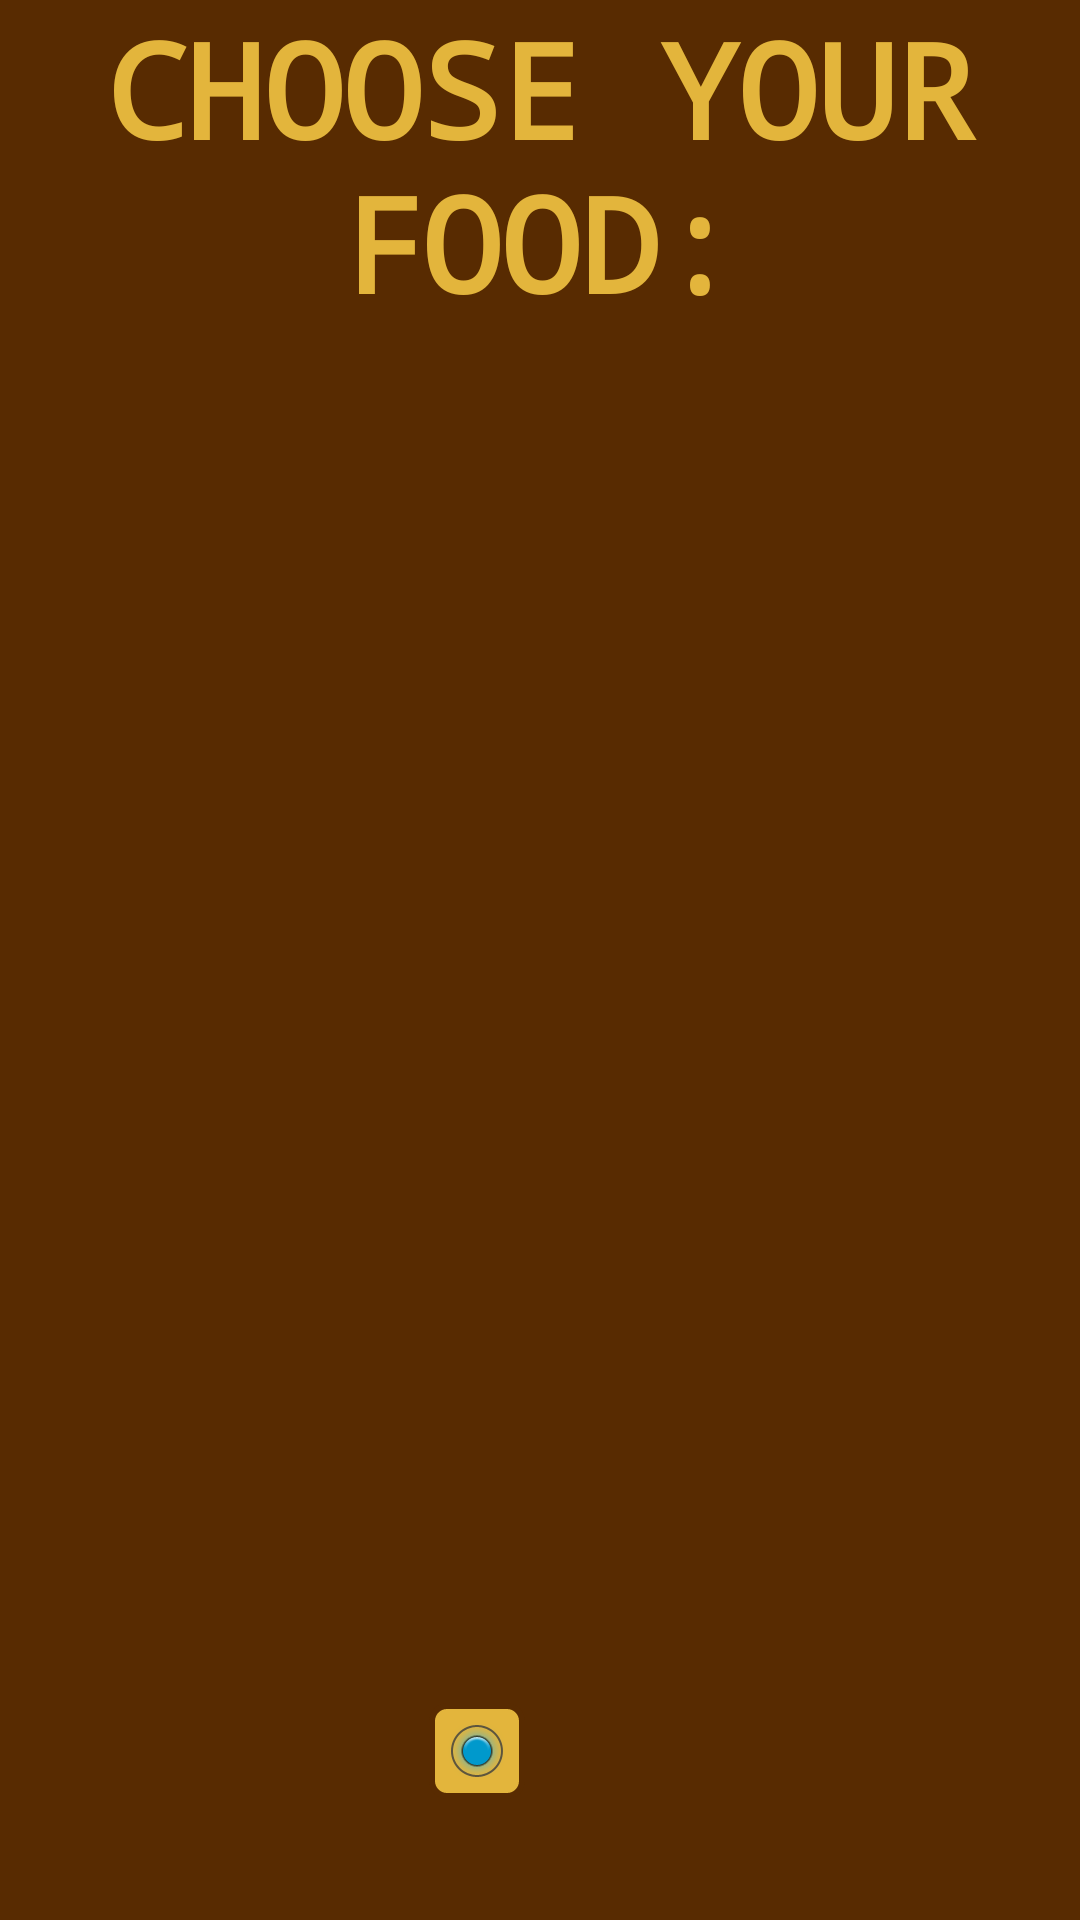

Write the Android layout XML for this screen, with the resource values it uses.
<!-- AndroidManifest.xml: application theme MainTheme -->
<!-- res/layout/activity_food_selection.xml -->
<?xml version="1.0" encoding="utf-8"?>
<LinearLayout xmlns:android="http://schemas.android.com/apk/res/android"
    android:layout_width="match_parent"
    android:layout_height="match_parent"
    android:orientation="vertical">

    <TextView
        android:layout_width="fill_parent"
        android:layout_height="wrap_content"
        android:textAlignment="center"
        android:theme="@style/TextTitle"
        android:text="@string/titleChoosingFood" />

    <ScrollView
        android:layout_width="match_parent"
        android:layout_height="match_parent"
        android:layout_weight="1">

        <LinearLayout
            android:id="@+id/foodContainer"
            android:layout_width="match_parent"
            android:layout_height="wrap_content"
            android:orientation="vertical">

        </LinearLayout>

    </ScrollView>

    <RadioGroup
            android:layout_width="wrap_content"
            android:layout_height="match_parent"
            android:checkedButton="@id/chkFoodPage"
            android:orientation="horizontal"
        android:layout_gravity="center"
        android:layout_weight="3">
        <RadioButton
                android:layout_width="wrap_content"
                android:layout_height="wrap_content"
                android:id="@+id/chkFoodPage"
            android:background="@drawable/checkbox"
            android:layout_margin="5dp"
            />
        <RadioButton
                android:layout_width="wrap_content"
                android:layout_height="wrap_content"
                android:id="@+id/chkBasketPage"
            android:background="@drawable/checkbox"
            android:layout_margin="5dp"
            android:visibility="invisible"
            android:onClick="openBasket"/>
        </RadioGroup>

</LinearLayout>
<!-- resources referenced by this layout -->
<resources>
  <!-- drawable checkbox (drawable) -->
  <selector xmlns:android="http://schemas.android.com/apk/res/android" >
      <item
          android:drawable="@drawable/checkbox_normal"
          android:state_checked="true"
          android:state_pressed="true" />
      <item
          android:drawable="@drawable/checkbox_selected"
          android:state_pressed="true" />
      <item
          android:drawable="@drawable/checkbox_selected"
          android:state_checked="true" />
      <item
          android:drawable="@drawable/checkbox_normal" />
  </selector>
  <string name="titleChoosingFood">Choose Your Food:</string>
  <style name="TextTitle">
          <item name="android:typeface">monospace</item>
          <item name="android:textColor">@color/colorMainHighlight</item>
          <item name="android:textAllCaps">true</item>
          <item name="android:textSize">44sp</item>
          <item name="android:textStyle">bold</item>
      </style>
  <style name="MainTheme" parent="android:Theme.Holo.Light.DarkActionBar">
          <item name="android:typeface">monospace</item>
  
          <item name="android:background">@color/colorMainBackground</item>
  
          <item name="android:colorPrimary">@color/colorMainBackground</item>
          <item name="android:colorPrimaryDark">@color/colorMainBackground</item>
          <item name="android:colorAccent">@color/colorMainHighlight</item>
  
          <item name="android:textColor">@color/colorMainText</item>
          <item name="android:textColorPrimary">@color/colorMainText</item>
          <item name="android:textColorHighlight">@color/colorMainHighlight</item>
      </style>
  <!-- drawable checkbox_normal (drawable) -->
  <shape
      xmlns:android="http://schemas.android.com/apk/res/android"
      android:shape="rectangle" >
      <corners
          android:radius="5dp" />
      <solid
          android:color="@color/colorMainBackground" />
      <stroke
          android:width="2dp"
          android:color="@color/colorMainHighlight" />
  </shape>
  <!-- drawable checkbox_selected (drawable) -->
  <shape
      xmlns:android="http://schemas.android.com/apk/res/android"
      android:shape="rectangle" >
      <corners
          android:radius="5dp" />
      <solid
          android:color="@color/colorInverseBackground" />
      <stroke
          android:width="2dp"
          android:color="@color/colorInverseText" />
  </shape>
  <color name="colorMainHighlight">#e3b53c</color>
  <color name="colorMainBackground">#582b01</color>
  <color name="colorMainText">#f2f2f2</color>
  <color name="colorInverseBackground">#e3b53c</color>
  <color name="colorInverseText">#582b01</color>
</resources>
